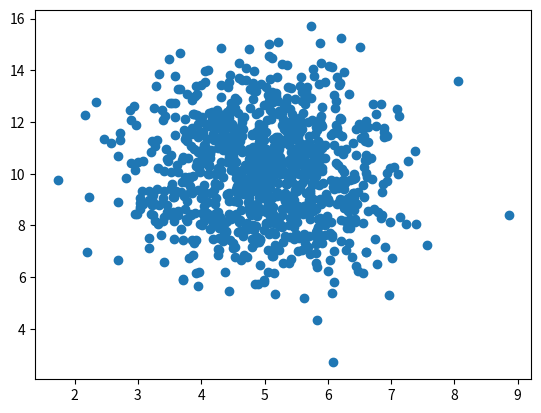

Reproduce this figure in Python.
# Un diagrama de dispersión es un diagrama donde cada valor del conjunto de datos está representado por un punto.
# El módulo Matplotlib tiene un método para dibujar gráficos de dispersión, 
# necesita dos matrices de la misma longitud, una para los valores del eje x y otra para los valores del eje y:


# La matriz x representa los años de cada coche.
# La matriz  yrepresenta la velocidad de cada automóvil.
# Utilice el scatter()método para dibujar un diagrama de dispersión:
import matplotlib.pyplot as plt
import numpy

x = [5,7,8,7,2,17,2,9,4,11,12,9,6]
y = [99,86,87,88,111,86,103,87,94,78,77,85,86]
# plt.scatter(x, y)
# plt.show()

# El eje x representa las edades y el eje y representa las velocidades.
# Lo que podemos leer en el diagrama es que los dos autos más rápidos tenían 2 años y el auto más lento tenía 12 años.
# Nota: Parece que cuanto más nuevo es el coche, más rápido va, pero eso podría ser una coincidencia, 
# después de todo sólo registramos 13 coches.


# Distribuciones de datos aleatorios
# En el aprendizaje automático, los conjuntos de datos pueden contener miles o incluso millones de valores.
# Es posible que no tengas datos del mundo real cuando estés probando un algoritmo, 
# es posible que tengas que usar valores generados aleatoriamente.
# Como aprendimos en el capítulo anterior, ¡el módulo NumPy puede ayudarnos con eso!
# Creemos dos matrices que contengan 1000 números aleatorios de una distribución de datos normal.
# La primera matriz tendrá la media establecida en 5,0 con una desviación estándar de 1,0.
# La segunda matriz tendrá la media establecida en 10,0 con una desviación estándar de 2,0:

# Un diagrama de dispersión con 1000 puntos:

x = numpy.random.normal(5.0, 1.0, 1000)
y = numpy.random.normal(10.0, 2.0, 1000)
plt.scatter(x, y)
plt.show()

# Podemos ver que los puntos se concentran alrededor del valor 5 en el eje x y 10 en el eje y.
# También podemos ver que la dispersión es mayor en el eje y que en el eje x.